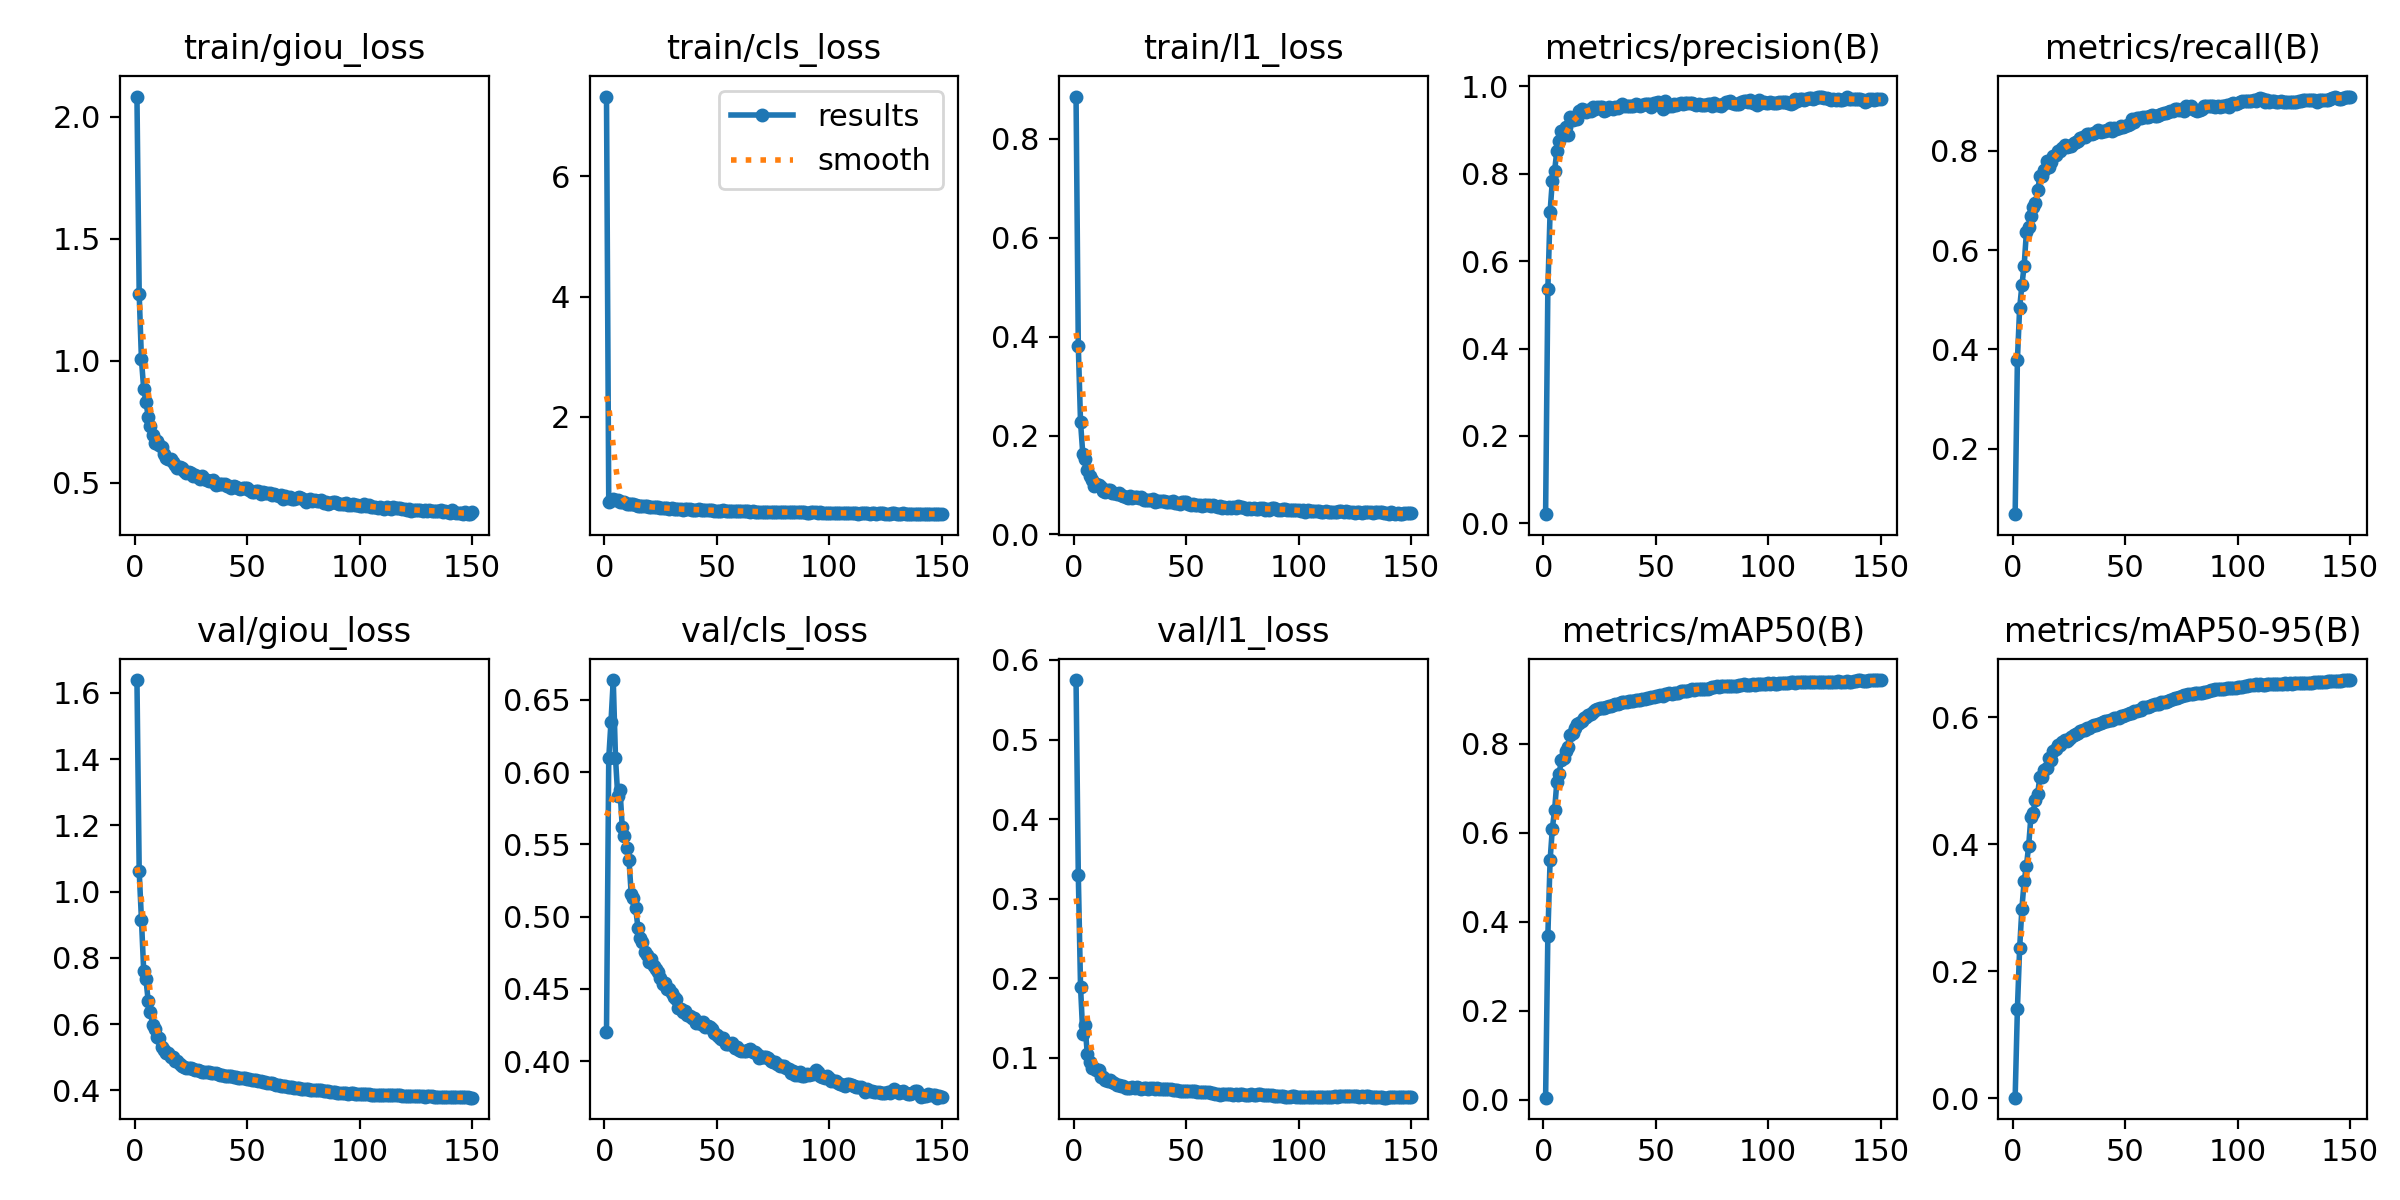

Data behind this chart, as committed beside it:
epoch, train/giou_loss, train/cls_loss, train/l1_loss, metrics/precision(B), metrics/recall(B), metrics/mAP50(B), metrics/mAP50-95(B), val/giou_loss, val/cls_loss, val/l1_loss, lr/pg0, lr/pg1, lr/pg2
1, 2.083, 7.323, 0.8858, 0.021, 0.06794, 0.00472, 0.00102, 1.638, 0.4201, 0.5748, 3.245e-05, 3.245e-05, 3.245e-05
2, 1.273, 0.5793, 0.3814, 0.5359, 0.3786, 0.3686, 0.1407, 1.061, 0.6097, 0.33, 6.495e-05, 6.495e-05, 6.495e-05
3, 1.006, 0.6189, 0.2265, 0.7134, 0.4837, 0.5385, 0.2365, 0.9155, 0.635, 0.189, 9.745e-05, 9.745e-05, 9.745e-05
4, 0.8845, 0.6344, 0.1631, 0.7845, 0.529, 0.6099, 0.2989, 0.761, 0.6637, 0.1293, 0.0001, 0.0001, 0.0001
5, 0.833, 0.6208, 0.1522, 0.8064, 0.569, 0.6513, 0.342, 0.7354, 0.61, 0.1408, 0.0001, 0.0001, 0.0001
6, 0.7706, 0.6122, 0.1296, 0.8531, 0.636, 0.7144, 0.3656, 0.6702, 0.5835, 0.1046, 0.0001, 0.0001, 0.0001
7, 0.7318, 0.5941, 0.1181, 0.8741, 0.6468, 0.7327, 0.3974, 0.6372, 0.588, 0.09505, 0.0001, 0.0001, 0.0001
8, 0.6952, 0.5902, 0.1092, 0.898, 0.6691, 0.7629, 0.4434, 0.5968, 0.5621, 0.08688, 0.0001, 0.0001, 0.0001
9, 0.6629, 0.579, 0.09832, 0.8889, 0.6874, 0.7681, 0.4493, 0.5843, 0.5557, 0.08766, 0.0001, 0.0001, 0.0001
10, 0.6698, 0.5608, 0.1013, 0.9065, 0.6943, 0.7838, 0.4703, 0.5611, 0.5479, 0.08418, 0.0001, 0.0001, 0.0001
11, 0.6547, 0.5582, 0.09969, 0.8887, 0.7202, 0.7929, 0.4791, 0.558, 0.5394, 0.08469, 0.0001, 0.0001, 0.0001
12, 0.6451, 0.554, 0.09667, 0.9296, 0.7485, 0.8194, 0.5066, 0.5297, 0.5154, 0.07565, 0.0001, 0.0001, 0.0001
13, 0.619, 0.5504, 0.08812, 0.9224, 0.7504, 0.8241, 0.5064, 0.5232, 0.5128, 0.07587, 0.0001, 0.0001, 0.0001
14, 0.6013, 0.5438, 0.08663, 0.927, 0.7608, 0.8366, 0.5165, 0.5135, 0.5058, 0.07181, 0.0001, 0.0001, 0.0001
15, 0.5985, 0.5277, 0.08989, 0.9244, 0.7793, 0.8447, 0.5204, 0.5137, 0.4919, 0.07082, 0.0001, 0.0001, 0.0001
16, 0.5997, 0.5194, 0.0889, 0.9427, 0.7683, 0.848, 0.5356, 0.5018, 0.4852, 0.07168, 0.0001, 0.0001, 0.0001
17, 0.5859, 0.523, 0.08355, 0.9476, 0.7786, 0.8526, 0.5321, 0.5003, 0.4825, 0.06906, 0.0001, 0.0001, 0.0001
18, 0.5715, 0.5193, 0.08285, 0.9452, 0.7893, 0.8587, 0.5471, 0.4901, 0.4754, 0.06818, 0.0001, 0.0001, 0.0001
19, 0.5601, 0.5182, 0.08088, 0.9414, 0.7913, 0.8599, 0.5503, 0.4874, 0.4734, 0.06613, 0.0001, 0.0001, 0.0001
20, 0.5632, 0.503, 0.08281, 0.9455, 0.8006, 0.8649, 0.5561, 0.4806, 0.4683, 0.06626, 0.0001, 0.0001, 0.0001
21, 0.5619, 0.501, 0.08023, 0.9445, 0.7996, 0.8676, 0.5571, 0.4739, 0.4706, 0.06391, 0.0001, 0.0001, 0.0001
22, 0.5493, 0.5014, 0.07851, 0.9518, 0.8053, 0.8716, 0.561, 0.4704, 0.4657, 0.06388, 0.0001, 0.0001, 0.0001
23, 0.5399, 0.498, 0.07479, 0.9485, 0.8126, 0.8763, 0.5645, 0.4665, 0.4639, 0.0616, 0.0001, 0.0001, 0.0001
24, 0.5435, 0.499, 0.07463, 0.9519, 0.8088, 0.8776, 0.5627, 0.4679, 0.4617, 0.06243, 0.0001, 0.0001, 0.0001
25, 0.5412, 0.4928, 0.07721, 0.9529, 0.8101, 0.8799, 0.5658, 0.4664, 0.4573, 0.06226, 0.0001, 0.0001, 0.0001
26, 0.5297, 0.4914, 0.07393, 0.9537, 0.8107, 0.8809, 0.5692, 0.4638, 0.4538, 0.06311, 0.0001, 0.0001, 0.0001
27, 0.5328, 0.4878, 0.07594, 0.9448, 0.8166, 0.8813, 0.5716, 0.462, 0.454, 0.06169, 0.0001, 0.0001, 0.0001
28, 0.5229, 0.4835, 0.07484, 0.946, 0.8172, 0.8825, 0.5737, 0.4611, 0.45, 0.06312, 0.0001, 0.0001, 0.0001
29, 0.5176, 0.4791, 0.07426, 0.9525, 0.8193, 0.8847, 0.5759, 0.4584, 0.4501, 0.06151, 0.0001, 0.0001, 0.0001
30, 0.5292, 0.4792, 0.07656, 0.9516, 0.8256, 0.8864, 0.579, 0.4556, 0.4474, 0.06097, 0.0001, 0.0001, 0.0001
31, 0.5147, 0.4745, 0.07003, 0.9479, 0.8273, 0.8875, 0.5794, 0.4551, 0.4445, 0.06221, 0.0001, 0.0001, 0.0001
32, 0.5111, 0.4668, 0.07033, 0.9529, 0.829, 0.8887, 0.5807, 0.4545, 0.4429, 0.06139, 0.0001, 0.0001, 0.0001
33, 0.5059, 0.4664, 0.06919, 0.9496, 0.8351, 0.8904, 0.5834, 0.4544, 0.4371, 0.06095, 0.0001, 0.0001, 0.0001
34, 0.5058, 0.4713, 0.06952, 0.9542, 0.8347, 0.8917, 0.5838, 0.4537, 0.436, 0.06142, 0.0001, 0.0001, 0.0001
35, 0.5106, 0.4625, 0.07126, 0.9588, 0.8342, 0.8934, 0.5859, 0.4526, 0.4341, 0.06151, 0.0001, 0.0001, 0.0001
36, 0.491, 0.4704, 0.06516, 0.9542, 0.8356, 0.8941, 0.5873, 0.451, 0.435, 0.06133, 0.0001, 0.0001, 0.0001
37, 0.4962, 0.4642, 0.06682, 0.9544, 0.8378, 0.8946, 0.588, 0.45, 0.432, 0.0616, 0.0001, 0.0001, 0.0001
38, 0.4964, 0.4659, 0.06733, 0.9556, 0.8412, 0.8964, 0.5899, 0.4479, 0.4316, 0.06048, 0.0001, 0.0001, 0.0001
39, 0.4942, 0.4622, 0.06697, 0.9558, 0.8389, 0.8968, 0.5912, 0.4468, 0.4302, 0.06049, 0.0001, 0.0001, 0.0001
40, 0.4952, 0.4625, 0.06735, 0.9541, 0.8402, 0.8963, 0.5927, 0.4448, 0.43, 0.06069, 0.0001, 0.0001, 0.0001
41, 0.4857, 0.4607, 0.06557, 0.9596, 0.8408, 0.8977, 0.5939, 0.4441, 0.4266, 0.06044, 0.0001, 0.0001, 0.0001
42, 0.4876, 0.4661, 0.0653, 0.9579, 0.8427, 0.8989, 0.5948, 0.443, 0.4272, 0.06015, 0.0001, 0.0001, 0.0001
43, 0.4797, 0.4577, 0.06503, 0.9552, 0.8453, 0.8995, 0.5961, 0.4438, 0.4254, 0.0609, 0.0001, 0.0001, 0.0001
44, 0.4864, 0.4496, 0.06787, 0.9566, 0.8406, 0.9002, 0.5957, 0.4414, 0.4269, 0.05942, 0.0001, 0.0001, 0.0001
45, 0.484, 0.4515, 0.06423, 0.9591, 0.8454, 0.9015, 0.5983, 0.4408, 0.4235, 0.05957, 0.0001, 0.0001, 0.0001
46, 0.4794, 0.452, 0.06455, 0.9588, 0.8444, 0.9031, 0.5984, 0.4388, 0.4243, 0.05921, 0.0001, 0.0001, 0.0001
47, 0.4749, 0.4552, 0.06232, 0.9591, 0.8469, 0.9028, 0.5994, 0.4375, 0.4236, 0.05846, 0.0001, 0.0001, 0.0001
48, 0.477, 0.4523, 0.06492, 0.954, 0.85, 0.9054, 0.6013, 0.4371, 0.4224, 0.05834, 0.0001, 0.0001, 0.0001
49, 0.4777, 0.4457, 0.06517, 0.9627, 0.8477, 0.9059, 0.6022, 0.4366, 0.4196, 0.05854, 0.0001, 0.0001, 0.0001
50, 0.4796, 0.4459, 0.06513, 0.9629, 0.8508, 0.907, 0.6039, 0.4355, 0.4182, 0.05809, 0.0001, 0.0001, 0.0001
51, 0.4694, 0.4392, 0.0616, 0.9643, 0.8519, 0.9087, 0.6049, 0.4344, 0.4168, 0.05808, 0.0001, 0.0001, 0.0001
52, 0.4644, 0.4386, 0.05908, 0.9624, 0.8534, 0.9096, 0.6072, 0.4326, 0.4156, 0.05827, 0.0001, 0.0001, 0.0001
53, 0.4643, 0.4482, 0.06154, 0.9484, 0.8637, 0.9086, 0.6068, 0.4319, 0.4163, 0.05797, 0.0001, 0.0001, 0.0001
54, 0.4659, 0.4381, 0.06031, 0.9665, 0.858, 0.9112, 0.6094, 0.4308, 0.4122, 0.05802, 0.0001, 0.0001, 0.0001
55, 0.4658, 0.4387, 0.05965, 0.9557, 0.8657, 0.9124, 0.6106, 0.4294, 0.4122, 0.05754, 0.0001, 0.0001, 0.0001
56, 0.4558, 0.4375, 0.05984, 0.9546, 0.866, 0.9137, 0.6117, 0.4277, 0.4117, 0.05735, 0.0001, 0.0001, 0.0001
57, 0.4608, 0.4372, 0.0574, 0.9562, 0.8664, 0.9122, 0.6118, 0.4267, 0.4127, 0.05689, 0.0001, 0.0001, 0.0001
58, 0.4587, 0.4362, 0.06015, 0.9603, 0.8691, 0.915, 0.6155, 0.4249, 0.4091, 0.05656, 0.0001, 0.0001, 0.0001
59, 0.4582, 0.4371, 0.05914, 0.9579, 0.8676, 0.9142, 0.6158, 0.4238, 0.4097, 0.05631, 0.0001, 0.0001, 0.0001
60, 0.4582, 0.4347, 0.05974, 0.9591, 0.869, 0.915, 0.6167, 0.4223, 0.4081, 0.05638, 0.0001, 0.0001, 0.0001
... 90 more rows
